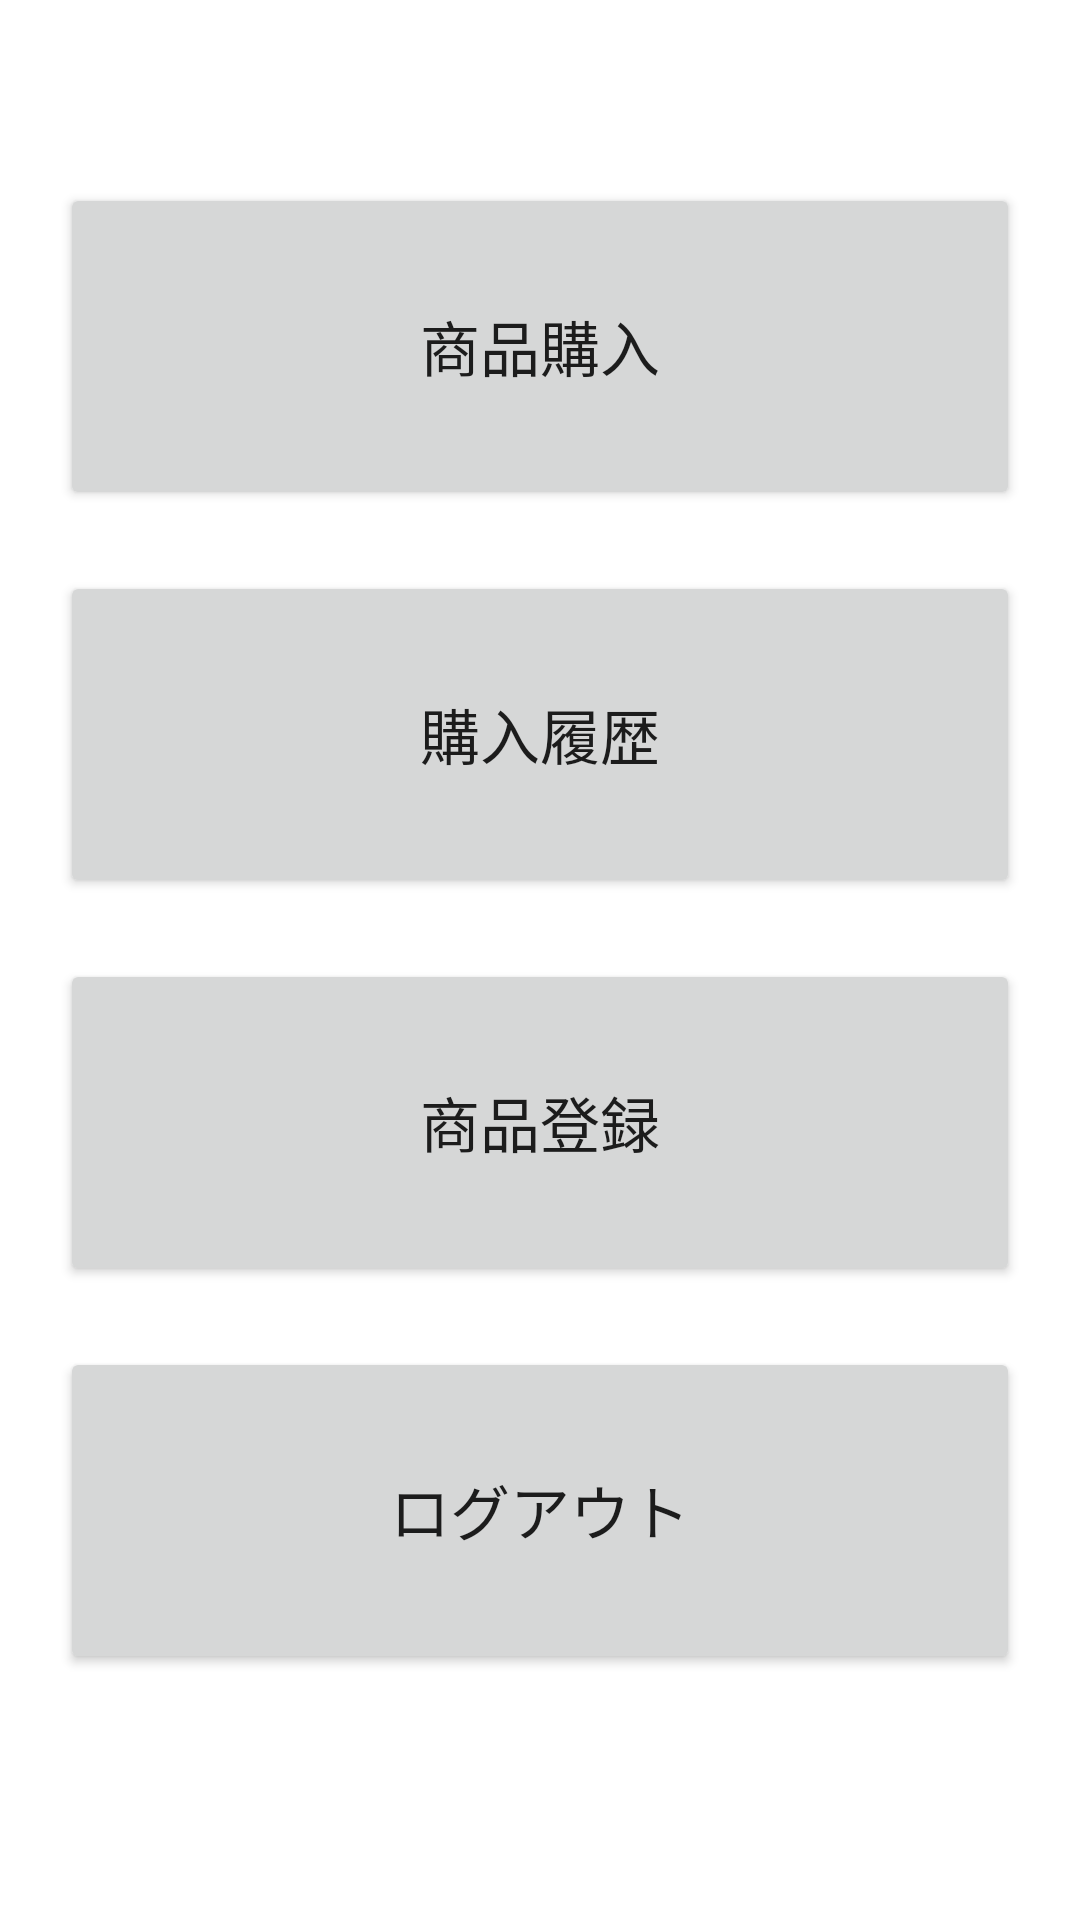

Layout XML and referenced resources for this Android screen:
<!-- AndroidManifest.xml: application theme Theme.electronicmoneyapp -->
<!-- res/layout/my_page_activity.xml -->
<?xml version="1.0" encoding="utf-8"?>
<androidx.constraintlayout.widget.ConstraintLayout xmlns:android="http://schemas.android.com/apk/res/android"
    xmlns:app="http://schemas.android.com/apk/res-auto"
    xmlns:tools="http://schemas.android.com/tools"
    android:layout_width="match_parent"
    android:layout_height="match_parent"
    tools:context="com.inoueken.androidenshugroup2.MyPageActivity">

    <LinearLayout
        android:layout_width="match_parent"
        android:layout_height="match_parent"
        android:layout_marginStart="20dp"
        android:layout_marginEnd="20dp"
        android:orientation="vertical"
        app:layout_constraintEnd_toEndOf="parent"
        app:layout_constraintStart_toStartOf="parent">

        <Space
            android:layout_width="wrap_content"
            android:layout_height="wrap_content"
            android:layout_weight="2" />

        <Space
            android:layout_width="wrap_content"
            android:layout_height="wrap_content"
            android:layout_weight="1" />

        <Button
            android:id="@+id/mv_purchase_item_btn"
            android:layout_width="match_parent"
            android:layout_height="wrap_content"
            android:layout_weight="3"
            android:autoSizeTextType="uniform"
            android:autoSizeMaxTextSize="20sp"
            android:text="@string/purchase_item" />

        <Space
            android:layout_width="wrap_content"
            android:layout_height="wrap_content"
            android:layout_weight="1" />

        <Button
            android:id="@+id/mv_purchase_history_btn"
            android:layout_width="match_parent"
            android:layout_height="wrap_content"
            android:layout_weight="3"
            android:autoSizeTextType="uniform"
            android:autoSizeMaxTextSize="20sp"
            android:text="@string/purchase_history" />


        <Space
            android:layout_width="wrap_content"
            android:layout_height="wrap_content"
            android:layout_weight="1" />

        <Button
            android:id="@+id/buttonCoffee"
            android:layout_width="match_parent"
            android:layout_height="wrap_content"
            android:layout_weight="3"
            android:autoSizeTextType="uniform"
            android:autoSizeMaxTextSize="20sp"
            android:text="@string/register_item_for_juicekai" />

        <Space
            android:layout_width="wrap_content"
            android:layout_height="wrap_content"
            android:layout_weight="1" />

        <Button
            android:id="@+id/mv_logout_btn"
            android:layout_width="match_parent"
            android:layout_height="wrap_content"
            android:layout_weight="3"
            android:autoSizeTextType="uniform"
            android:autoSizeMaxTextSize="20sp"
            android:text="@string/logout" />

        <Space
            android:layout_width="wrap_content"
            android:layout_height="wrap_content"
            android:layout_weight="2" />

        <Space
            android:layout_width="wrap_content"
            android:layout_height="wrap_content"
            android:layout_weight="2" />

    </LinearLayout>

</androidx.constraintlayout.widget.ConstraintLayout>
<!-- resources referenced by this layout -->
<resources>
  <string name="logout">ログアウト</string>
  <string name="purchase_history">購入履歴</string>
  <string name="purchase_item">商品購入</string>
  <string name="register_item_for_juicekai">商品登録</string>
  <style name="Theme.electronicmoneyapp" parent="Theme.MaterialComponents.DayNight.DarkActionBar">
          
          <item name="colorPrimary">@color/purple_500</item>
          <item name="colorPrimaryVariant">@color/purple_700</item>
          <item name="colorOnPrimary">@color/white</item>
          
          <item name="colorSecondary">@color/teal_200</item>
          <item name="colorSecondaryVariant">@color/teal_700</item>
          <item name="colorOnSecondary">@color/black</item>
          
          <item name="android:statusBarColor" tools:targetApi="l">?attr/colorPrimaryVariant</item>
          
      </style>
  <!-- not gathered from this repository: default colours our renderer supplied (Android Studio template values) -->
  <color name="purple_500">#FF6200EE</color>
  <color name="purple_700">#FF3700B3</color>
  <color name="teal_200">#FF03DAC5</color>
  <color name="teal_700">#FF018786</color>
  <color name="black">#FF000000</color>
  <color name="white">#FFFFFFFF</color>
</resources>
